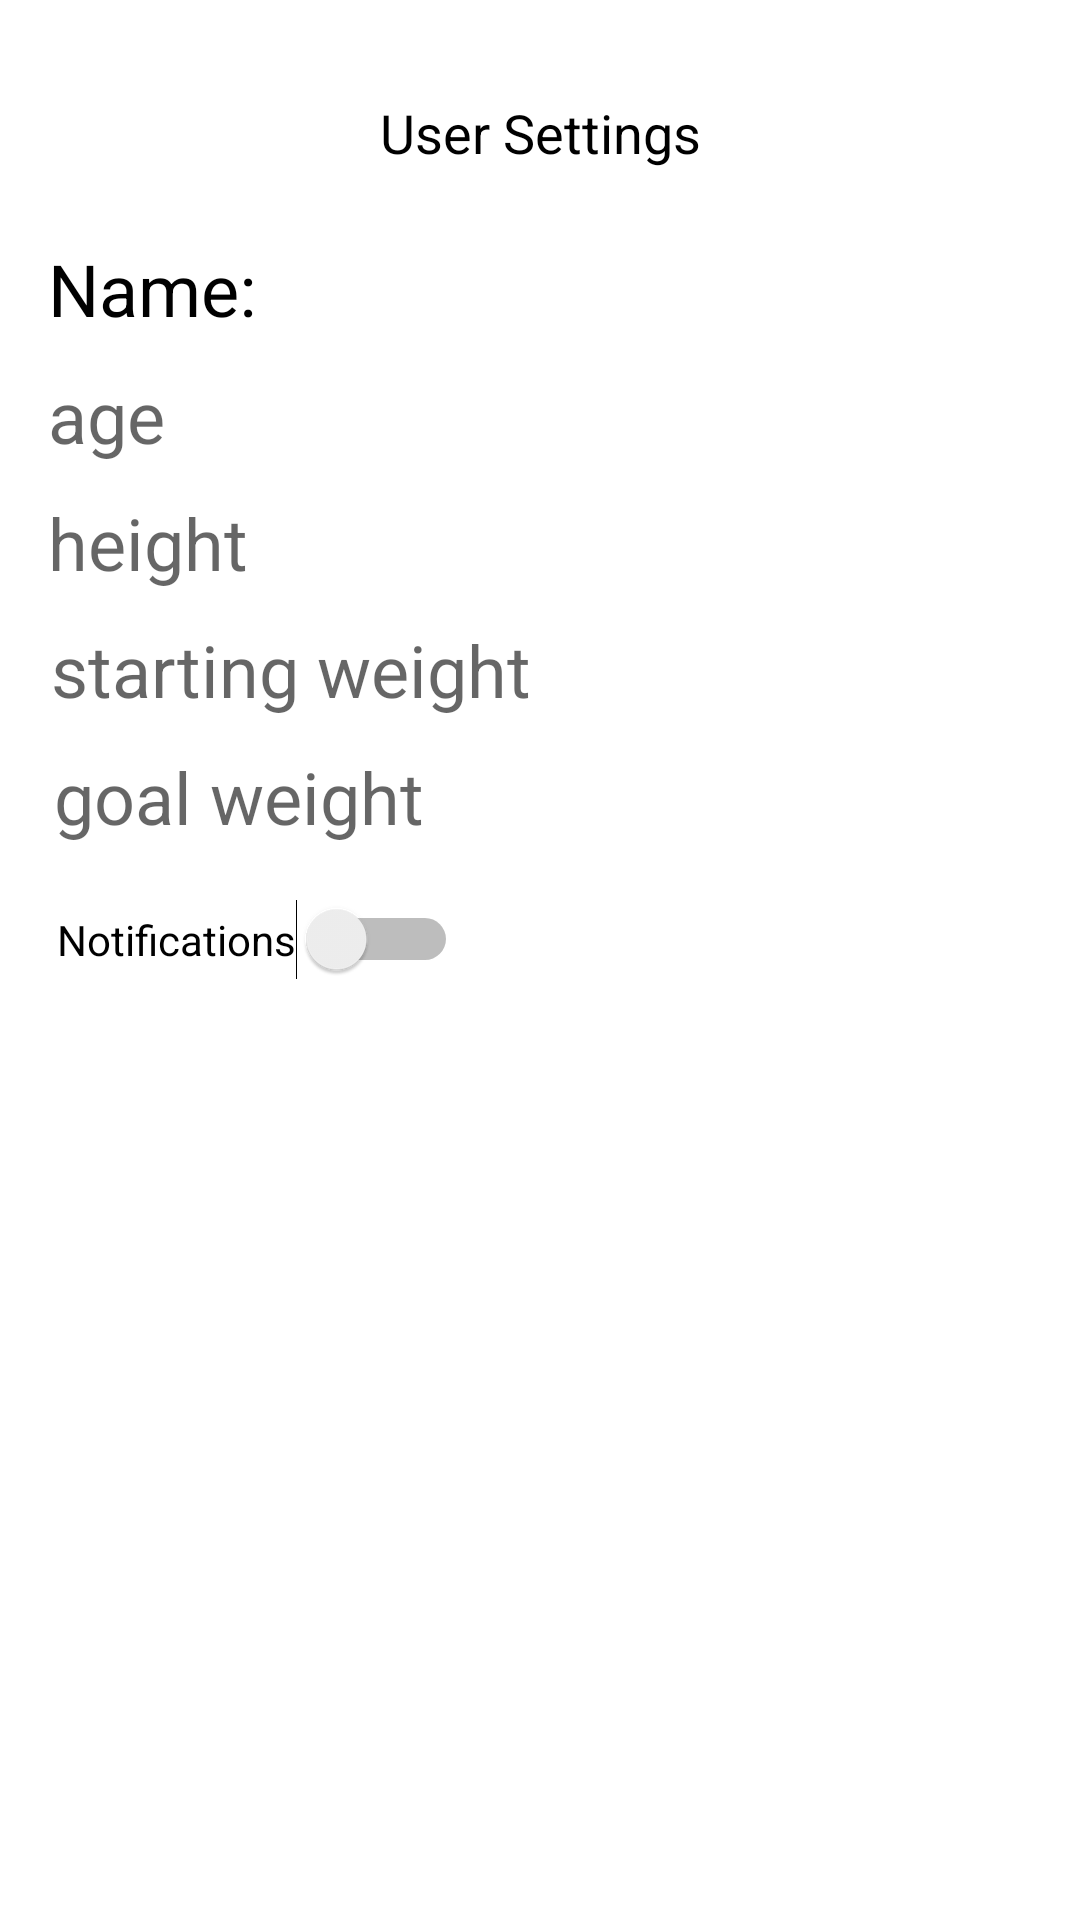

Produce the Android XML layout that renders to this screen, including the resource entries it uses.
<!-- AndroidManifest.xml: application theme Theme.MyWeightTwo -->
<!-- res/layout/fragment_settings.xml -->
<?xml version="1.0" encoding="utf-8"?>
<androidx.constraintlayout.widget.ConstraintLayout xmlns:android="http://schemas.android.com/apk/res/android"
    xmlns:app="http://schemas.android.com/apk/res-auto"
    xmlns:tools="http://schemas.android.com/tools"
    android:layout_width="match_parent"
    android:layout_height="match_parent"
    tools:context=".SettingsFragment"
    tools:ignore="UseSwitchCompatOrMaterialXml">

    <TextView
        android:id="@+id/settingsFragmeentName"
        android:layout_width="wrap_content"
        android:layout_height="wrap_content"
        android:layout_marginStart="16dp"
        android:layout_marginTop="80dp"
        android:layout_marginBottom="10dp"
        android:ems="10"
        android:inputType="textPersonName"
        android:text="Name: "
        android:textColor="#000000"
        android:textSize="24sp"
        app:layout_constraintBottom_toTopOf="@+id/settingsFragmentAge"
        app:layout_constraintStart_toStartOf="parent"
        app:layout_constraintTop_toTopOf="parent" />

    <TextView
        android:id="@+id/settingsFragmentAge"
        android:layout_width="wrap_content"
        android:layout_height="wrap_content"
        android:layout_marginStart="16dp"
        android:layout_marginTop="10dp"
        android:ems="10"
        android:hint="age"
        android:inputType="textPersonName"
        android:textColor="#000000"
        android:textSize="24sp"
        app:layout_constraintStart_toStartOf="parent"
        app:layout_constraintTop_toBottomOf="@+id/settingsFragmeentName" />

    <TextView
        android:id="@+id/settingsFragmentHeight"
        android:layout_width="wrap_content"
        android:layout_height="wrap_content"
        android:layout_marginStart="16dp"
        android:layout_marginTop="10dp"
        android:ems="10"
        android:hint="height"
        android:inputType="textPersonName"
        android:textColor="#000000"
        android:textSize="24sp"
        app:layout_constraintStart_toStartOf="parent"
        app:layout_constraintTop_toBottomOf="@+id/settingsFragmentAge" />

    <TextView
        android:id="@+id/settingsFragmentCurrentWeight"
        android:layout_width="wrap_content"
        android:layout_height="wrap_content"
        android:layout_marginStart="17dp"
        android:layout_marginTop="10dp"
        android:ems="10"
        android:hint="starting weight"
        android:inputType="textPersonName"
        android:textColor="#000000"
        android:textSize="24sp"
        app:layout_constraintStart_toStartOf="parent"
        app:layout_constraintTop_toBottomOf="@+id/settingsFragmentHeight" />

    <TextView
        android:id="@+id/settingsFragmentGoalWeight"
        android:layout_width="wrap_content"
        android:layout_height="wrap_content"
        android:layout_marginStart="18dp"
        android:layout_marginTop="10dp"
        android:ems="10"
        android:hint="goal weight"
        android:inputType="textPersonName"
        android:textColor="#000000"
        android:textSize="24sp"
        app:layout_constraintStart_toStartOf="parent"
        app:layout_constraintTop_toBottomOf="@+id/settingsFragmentCurrentWeight" />

    <TextView
        android:id="@+id/textView7"
        android:layout_width="wrap_content"
        android:layout_height="wrap_content"
        android:layout_marginTop="32dp"
        android:text="User Settings"
        android:textColor="#000000"
        android:textSize="18sp"
        app:layout_constraintEnd_toEndOf="parent"
        app:layout_constraintHorizontal_bias="0.5"
        app:layout_constraintStart_toStartOf="parent"
        app:layout_constraintTop_toTopOf="parent" />

    <Switch
        android:id="@+id/switch1"
        android:layout_width="wrap_content"
        android:layout_height="wrap_content"
        android:layout_marginStart="19dp"
        android:layout_marginTop="18dp"
        android:checked="false"
        android:tag="switchButton"
        android:text="Notifications"
        app:layout_constraintStart_toStartOf="parent"
        app:layout_constraintTop_toBottomOf="@+id/settingsFragmentGoalWeight" />
</androidx.constraintlayout.widget.ConstraintLayout>
<!-- resources referenced by this layout -->
<resources>
  <style name="Theme.MyWeightTwo" parent="Theme.MaterialComponents.DayNight.DarkActionBar">
          
          <item name="colorPrimary">@color/purple_500</item>
          <item name="colorPrimaryVariant">@color/purple_700</item>
          <item name="colorOnPrimary">@color/white</item>
          
          <item name="colorSecondary">@color/teal_200</item>
          <item name="colorSecondaryVariant">@color/teal_700</item>
          <item name="colorOnSecondary">@color/black</item>
          
          <item name="android:statusBarColor" tools:targetApi="l">?attr/colorPrimaryVariant</item>
          
      </style>
  <!-- not gathered from this repository: default colours our renderer supplied (Android Studio template values) -->
  <color name="purple_500">#FF6200EE</color>
  <color name="purple_700">#FF3700B3</color>
  <color name="teal_200">#FF03DAC5</color>
  <color name="teal_700">#FF018786</color>
  <color name="black">#FF000000</color>
  <color name="white">#FFFFFFFF</color>
</resources>
